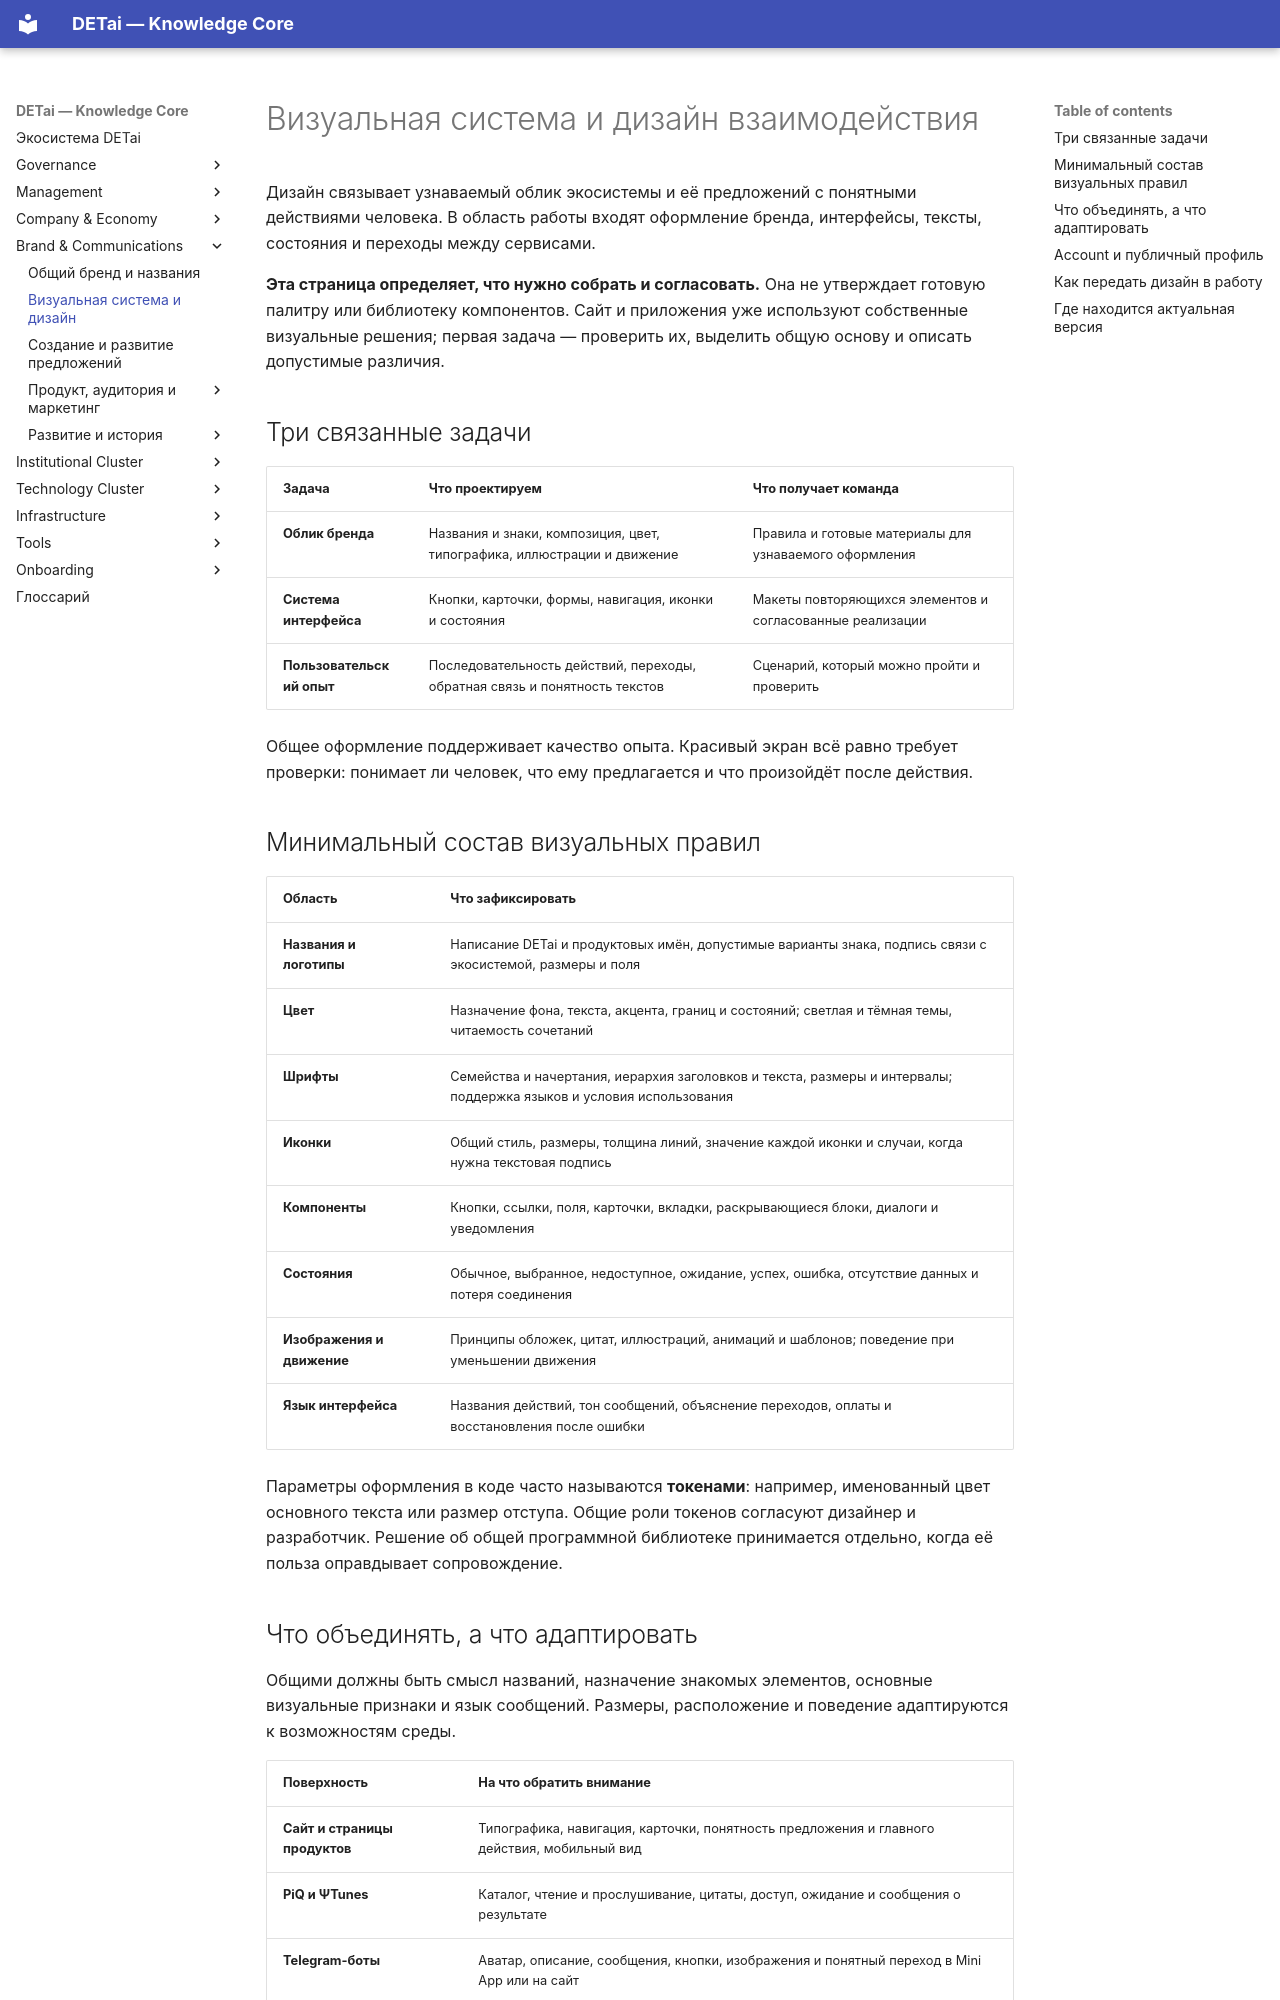

repository: DETai-org/Knowledge_substrate · page: ru/brand-and-communications/visual-system/index.html · generator: mkdocs

---
type: ecosystem
classification:
  scope: DETai_ecosystem
  context: brand-and-communications
  layer: operating-model
  function: standard
  system: governance-operating-model
  domain: design
  audiences: [team, brand, design, product, developers, agents]
descriptive:
  id: brand-visual-system
  version: v2
  status: draft
  date_ymd: 2026-11-18
  date_update: 2026-11-19
governance:
  canonicality: working
  visibility: public
  owner_role: brand-communications-owner
  approver_role: founder
links:
  external_links: []
  document_links:
    - schema: ecosystem
      link_type: part-of
      linked_document_id: brand-and-communications-domain
    - schema: ecosystem
      link_type: implements
      linked_document_id: detai-umbrella-brand
title: Визуальная система и дизайн взаимодействия
---

# Визуальная система и дизайн взаимодействия

Дизайн связывает узнаваемый облик экосистемы и её предложений с понятными действиями человека. В область работы входят оформление бренда, интерфейсы, тексты, состояния и переходы между сервисами.

**Эта страница определяет, что нужно собрать и согласовать.** Она не утверждает готовую палитру или библиотеку компонентов. Сайт и приложения уже используют собственные визуальные решения; первая задача — проверить их, выделить общую основу и описать допустимые различия.

## Три связанные задачи

| Задача | Что проектируем | Что получает команда |
|---|---|---|
| **Облик бренда** | Названия и знаки, композиция, цвет, типографика, иллюстрации и движение | Правила и готовые материалы для узнаваемого оформления |
| **Система интерфейса** | Кнопки, карточки, формы, навигация, иконки и состояния | Макеты повторяющихся элементов и согласованные реализации |
| **Пользовательский опыт** | Последовательность действий, переходы, обратная связь и понятность текстов | Сценарий, который можно пройти и проверить |

Общее оформление поддерживает качество опыта. Красивый экран всё равно требует проверки: понимает ли человек, что ему предлагается и что произойдёт после действия.

## Минимальный состав визуальных правил

| Область | Что зафиксировать |
|---|---|
| **Названия и логотипы** | Написание DETai и продуктовых имён, допустимые варианты знака, подпись связи с экосистемой, размеры и поля |
| **Цвет** | Назначение фона, текста, акцента, границ и состояний; светлая и тёмная темы, читаемость сочетаний |
| **Шрифты** | Семейства и начертания, иерархия заголовков и текста, размеры и интервалы; поддержка языков и условия использования |
| **Иконки** | Общий стиль, размеры, толщина линий, значение каждой иконки и случаи, когда нужна текстовая подпись |
| **Компоненты** | Кнопки, ссылки, поля, карточки, вкладки, раскрывающиеся блоки, диалоги и уведомления |
| **Состояния** | Обычное, выбранное, недоступное, ожидание, успех, ошибка, отсутствие данных и потеря соединения |
| **Изображения и движение** | Принципы обложек, цитат, иллюстраций, анимаций и шаблонов; поведение при уменьшении движения |
| **Язык интерфейса** | Названия действий, тон сообщений, объяснение переходов, оплаты и восстановления после ошибки |

Параметры оформления в коде часто называются **токенами**: например, именованный цвет основного текста или размер отступа. Общие роли токенов согласуют дизайнер и разработчик. Решение об общей программной библиотеке принимается отдельно, когда её польза оправдывает сопровождение.
